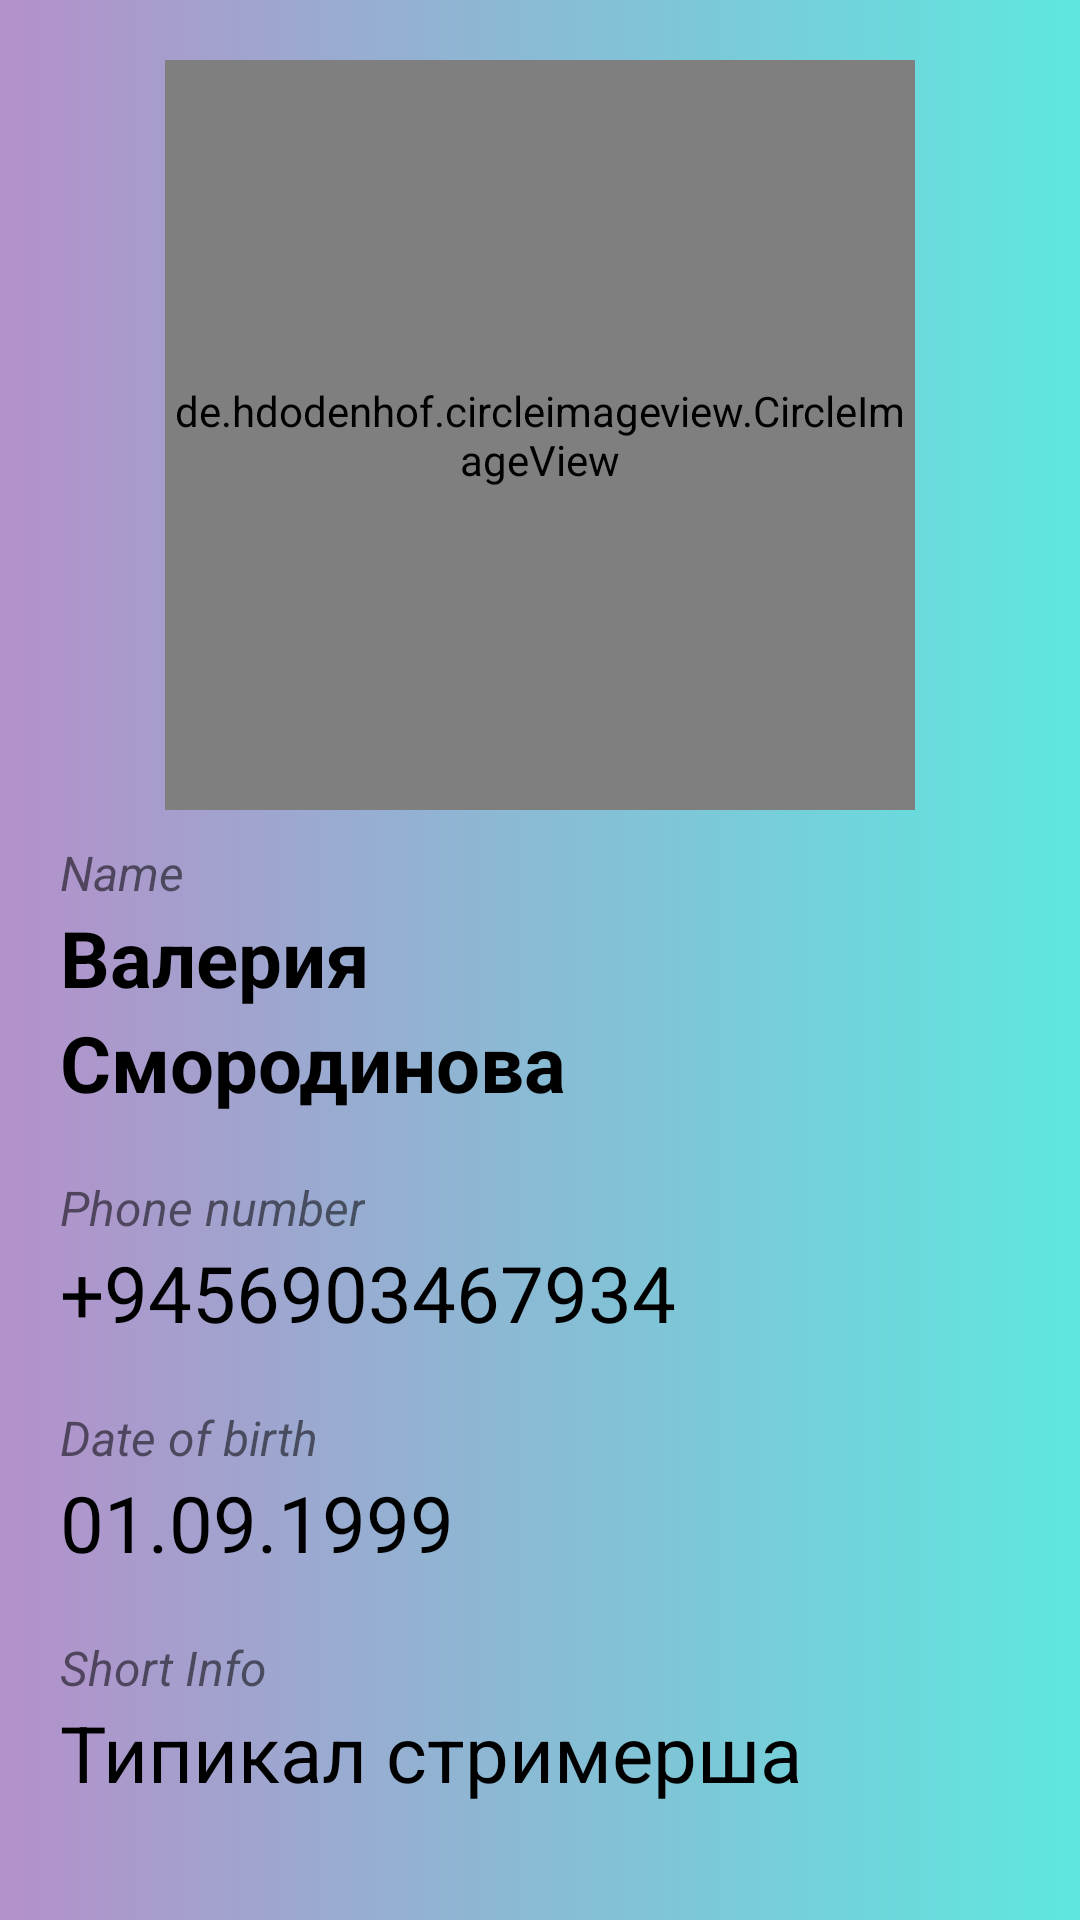

The Android layout XML behind this screen, and the referenced resources:
<!-- AndroidManifest.xml: application theme Theme.MyContacts -->
<!-- res/layout/activity_user.xml -->
<?xml version="1.0" encoding="utf-8"?>
<RelativeLayout xmlns:android="http://schemas.android.com/apk/res/android"
    xmlns:tools="http://schemas.android.com/tools"
    android:layout_width="match_parent"
    android:layout_height="wrap_content"
    xmlns:app="http://schemas.android.com/apk/res-auto"
    tools:context=".UserActivity"
    android:background="@drawable/gradient_menu_background">

    <androidx.cardview.widget.CardView
        app:cardCornerRadius="4dp"
        app:cardElevation="4dp"
        android:layout_width="match_parent"
        android:layout_height="wrap_content"/>

    <ScrollView
        android:layout_width="match_parent"
        android:layout_height="match_parent">

        <LinearLayout
            android:layout_width="match_parent"
            android:layout_height="wrap_content"
            android:orientation="vertical">

            <de.hdodenhof.circleimageview.CircleImageView
                android:id="@+id/idProfileAvatar"
                android:layout_width="250dp"
                android:layout_height="250dp"
                android:layout_gravity="center_horizontal"
                android:layout_marginTop="20dp"
                android:src="@drawable/smorod_11"/>


            <RelativeLayout
                android:id="@+id/relative_name"
                android:layout_width="match_parent"
                android:layout_height="wrap_content"
                android:clickable="true"
                android:focusable="true"
                android:background="?attr/selectableItemBackground"
                android:layout_below="@+id/scode_profile"
                android:paddingVertical="10dp">

                <LinearLayout
                    android:layout_width="wrap_content"
                    android:layout_height="wrap_content"
                    android:layout_alignParentStart="true"
                    android:layout_alignParentEnd="true"
                    android:layout_marginStart="20dp"
                    android:layout_marginEnd="20dp"
                    android:orientation="vertical">

                    <TextView
                        android:layout_width="wrap_content"
                        android:layout_height="wrap_content"
                        android:text="Name"
                        android:textSize="16sp"
                        android:textStyle="italic" />

                    <TextView
                        android:id="@+id/name_profile"
                        android:layout_width="wrap_content"
                        android:layout_height="wrap_content"
                        android:text="Валерия"
                        android:textColor="@color/black"
                        android:textSize="26sp"
                        android:textStyle="bold" />

                    <TextView
                        android:id="@+id/lastname_profile"
                        android:layout_width="wrap_content"
                        android:layout_height="wrap_content"
                        android:text="Смородинова"
                        android:textColor="@color/black"
                        android:textSize="26sp"
                        android:textStyle="bold" />


                </LinearLayout>

            </RelativeLayout>


            <RelativeLayout
                android:id="@+id/relative_phone"
                android:layout_width="match_parent"
                android:layout_height="wrap_content"
                android:layout_below="@+id/relative_name"
                android:paddingVertical="10dp">


                <LinearLayout
                    android:layout_width="wrap_content"
                    android:layout_height="wrap_content"
                    android:layout_alignParentStart="true"
                    android:layout_alignParentEnd="true"
                    android:layout_marginStart="20dp"
                    android:layout_marginEnd="20dp"
                    android:orientation="vertical">

                    <TextView
                        android:textStyle="italic"
                        android:layout_width="wrap_content"
                        android:layout_height="wrap_content"
                        android:text="Phone number"
                        android:textSize="16sp" />

                    <TextView
                        android:id="@+id/phone_profile"
                        android:layout_width="wrap_content"
                        android:layout_height="wrap_content"
                        android:text="+9456903467934"
                        android:textColor="@color/black"
                        android:textSize="26sp" />

                </LinearLayout>


            </RelativeLayout>






            <RelativeLayout
                android:id="@+id/relative_date"
                android:layout_width="match_parent"
                android:layout_height="wrap_content"
                android:clickable="true"
                android:focusable="true"
                android:background="?attr/selectableItemBackground"
                android:layout_below="@id/relative_phone"
                android:paddingVertical="10dp">

                <LinearLayout
                    android:layout_width="wrap_content"
                    android:layout_height="wrap_content"
                    android:layout_alignParentStart="true"
                    android:layout_alignParentEnd="true"
                    android:layout_marginStart="20dp"
                    android:layout_marginEnd="20dp"
                    android:orientation="vertical">

                    <TextView
                        android:textStyle="italic"
                        android:layout_width="wrap_content"
                        android:layout_height="wrap_content"
                        android:text="Date of birth"
                        android:textSize="16sp" />

                    <TextView
                        android:id="@+id/date_profile"
                        android:layout_width="wrap_content"
                        android:layout_height="wrap_content"
                        android:text="01.09.1999"
                        android:textColor="@color/black"
                        android:textSize="26sp" />

                </LinearLayout>


            </RelativeLayout>


            <RelativeLayout
                android:id="@+id/relative_shortinfo"
                android:layout_width="match_parent"
                android:layout_height="wrap_content"
                android:layout_below="@id/relative_date"
                android:background="?attr/selectableItemBackground"
                android:clickable="true"
                android:focusable="true"
                android:paddingVertical="10dp">

                <LinearLayout
                    android:layout_width="wrap_content"
                    android:layout_height="wrap_content"
                    android:layout_alignParentStart="true"
                    android:layout_alignParentEnd="true"
                    android:layout_marginStart="20dp"
                    android:layout_marginEnd="20dp"
                    android:orientation="vertical">

                    <TextView
                        android:textStyle="italic"
                        android:id="@+id/idShorInfotxt"
                        android:layout_width="wrap_content"
                        android:layout_height="wrap_content"
                        android:text="Short Info"
                        android:textSize="16sp" />

                    <TextView
                        android:id="@+id/info_profile"
                        android:layout_width="wrap_content"
                        android:layout_height="wrap_content"
                        android:text="Типикал стримерша"
                        android:textColor="@color/black"
                        android:textSize="26sp" />

                </LinearLayout>



            </RelativeLayout>
        </LinearLayout>

    </ScrollView>



</RelativeLayout>
<!-- resources referenced by this layout -->
<resources>
  <color name="black">#FF000000</color>
  <!-- drawable gradient_menu_background (drawable) -->
  <?xml version="1.0" encoding="utf-8"?>
  <selector xmlns:android="http://schemas.android.com/apk/res/android">
      <item>
          <shape>
              <gradient android:angle="180"
                  android:startColor="#5ee7df"
                  android:endColor="#b490ca"
                  android:type="linear">
              </gradient>
          </shape>
      </item>
  </selector>
  <style name="Theme.MyContacts" parent="Theme.MaterialComponents.Light.NoActionBar">
          
          <item name="colorPrimary">#b490ca</item>
          <item name="colorPrimaryVariant">@color/purple_700</item>
          <item name="colorOnPrimary">@color/white</item>
          
          <item name="colorSecondary">#deecdd</item>
          <item name="colorSecondaryVariant">@color/teal_700</item>
          <item name="colorOnSecondary">@color/black</item>
          
          <item name="android:statusBarColor" tools:targetApi="l">?attr/colorPrimaryVariant</item>
          
      </style>
  <color name="purple_700">#FF3700B3</color>
  <color name="white">#FFFFFFFF</color>
  <color name="teal_700">#FF018786</color>
</resources>
